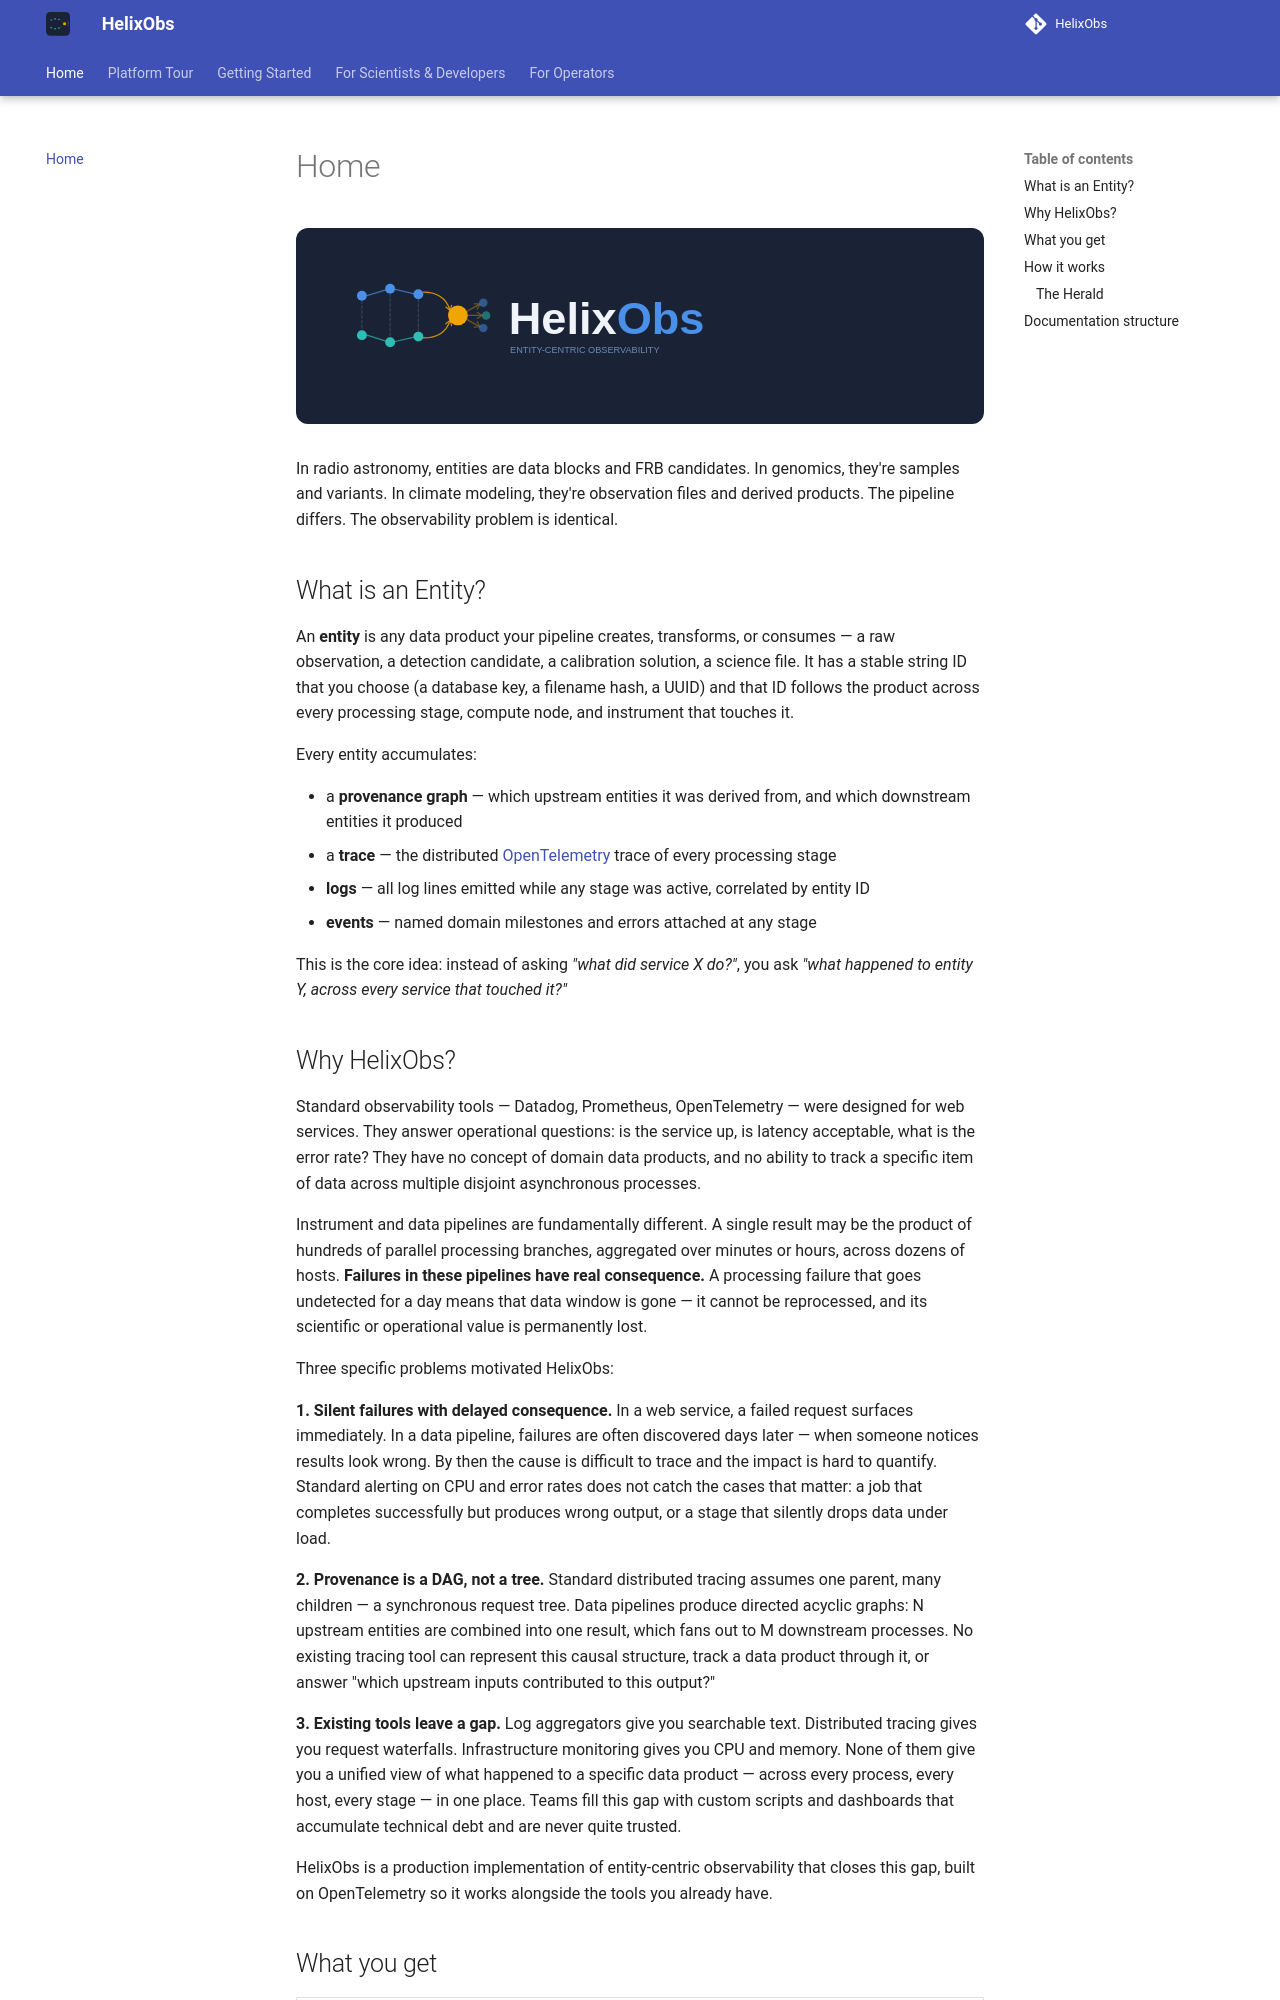

repository: HelixObs/helixobs.github.io · page: index.html · generator: mkdocs

<div style="background:#1a2335; border-radius:12px; padding:24px 32px; margin-bottom:32px;">
  <img src="assets/wordmark.svg" alt="HelixObs" style="width:100%; max-width:480px; display:block;" />
</div>

In radio astronomy, entities are data blocks and FRB candidates. In genomics, they're samples and variants. In climate modeling, they're observation files and derived products. The pipeline differs. The observability problem is identical.

## What is an Entity?

An **entity** is any data product your pipeline creates, transforms, or consumes — a raw observation, a detection candidate, a calibration solution, a science file. It has a stable string ID that you choose (a database key, a filename hash, a UUID) and that ID follows the product across every processing stage, compute node, and instrument that touches it.

Every entity accumulates:

- a **provenance graph** — which upstream entities it was derived from, and which downstream entities it produced
- a **trace** — the distributed [OpenTelemetry](https://opentelemetry.io/) trace of every processing stage
- **logs** — all log lines emitted while any stage was active, correlated by entity ID
- **events** — named domain milestones and errors attached at any stage

This is the core idea: instead of asking *"what did service X do?"*, you ask *"what happened to entity Y, across every service that touched it?"*

## Why HelixObs?

Standard observability tools — Datadog, Prometheus, OpenTelemetry — were designed for web services. They answer operational questions: is the service up, is latency acceptable, what is the error rate? They have no concept of domain data products, and no ability to track a specific item of data across multiple disjoint asynchronous processes.

Instrument and data pipelines are fundamentally different. A single result may be the product of hundreds of parallel processing branches, aggregated over minutes or hours, across dozens of hosts. **Failures in these pipelines have real consequence.** A processing failure that goes undetected for a day means that data window is gone — it cannot be reprocessed, and its scientific or operational value is permanently lost.

Three specific problems motivated HelixObs:

**1. Silent failures with delayed consequence.** In a web service, a failed request surfaces immediately. In a data pipeline, failures are often discovered days later — when someone notices results look wrong. By then the cause is difficult to trace and the impact is hard to quantify. Standard alerting on CPU and error rates does not catch the cases that matter: a job that completes successfully but produces wrong output, or a stage that silently drops data under load.

**2. Provenance is a DAG, not a tree.** Standard distributed tracing assumes one parent, many children — a synchronous request tree. Data pipelines produce directed acyclic graphs: N upstream entities are combined into one result, which fans out to M downstream processes. No existing tracing tool can represent this causal structure, track a data product through it, or answer "which upstream inputs contributed to this output?"

**3. Existing tools leave a gap.** Log aggregators give you searchable text. Distributed tracing gives you request waterfalls. Infrastructure monitoring gives you CPU and memory. None of them give you a unified view of what happened to a specific data product — across every process, every host, every stage — in one place. Teams fill this gap with custom scripts and dashboards that accumulate technical debt and are never quite trusted.

HelixObs is a production implementation of entity-centric observability that closes this gap, built on OpenTelemetry so it works alongside the tools you already have.
